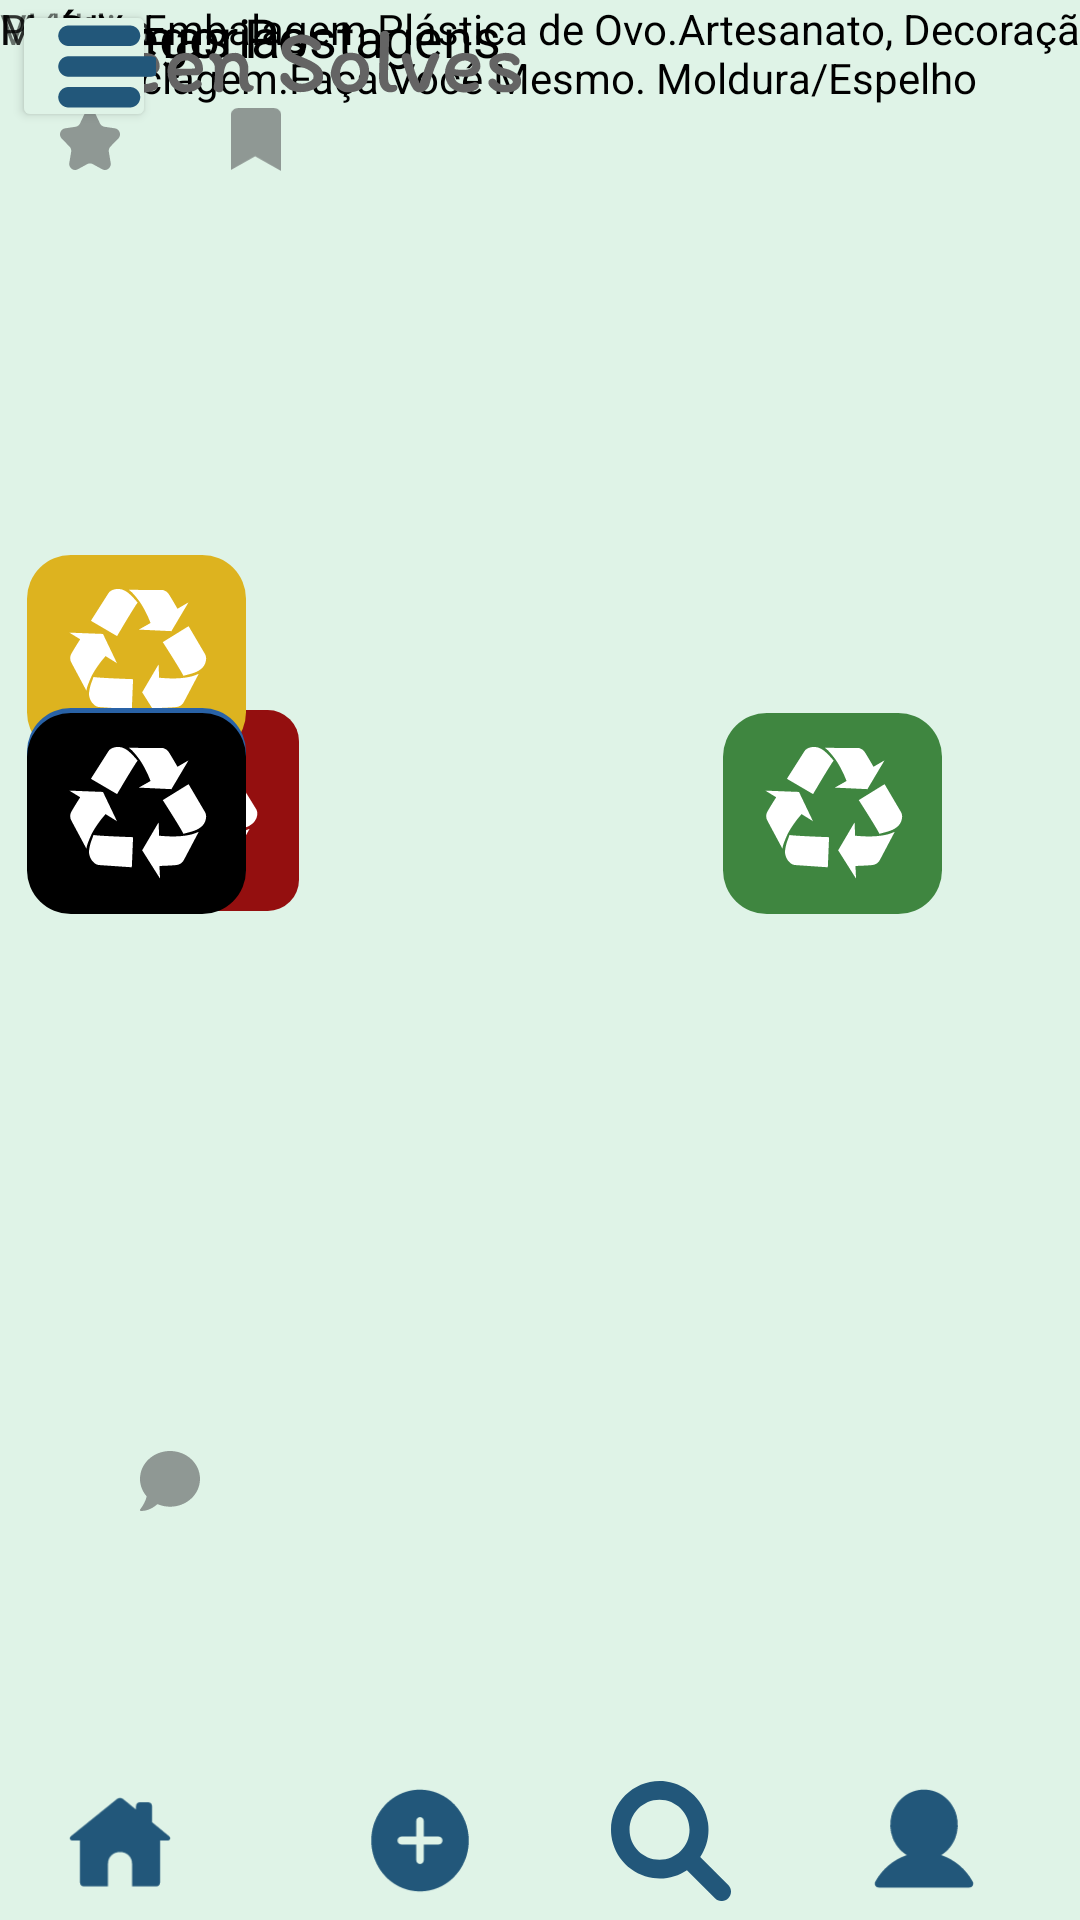

Write the Android layout XML for this screen, with the resource values it uses.
<!-- AndroidManifest.xml: application theme Theme.AplicativoGreenSolves -->
<!-- res/layout/activity_tela_mural.xml -->
<?xml version="1.0" encoding="utf-8"?>
<android.support.constraint.ConstraintLayout xmlns:android="http://schemas.android.com/apk/res/android"
    xmlns:app="http://schemas.android.com/apk/res-auto"
    xmlns:tools="http://schemas.android.com/tools"
    android:layout_width="match_parent"
    android:layout_height="match_parent"
    android:background="#DFF3E7"
    android:backgroundTint="@android:color/transparent"
    android:backgroundTintMode="src_atop"
    tools:context=".TelaMural">

    <Button
        android:id="@+id/bt6"
        android:layout_width="48dp"
        android:layout_height="44dp"
        android:layout_marginStart="4dp"
        android:backgroundTint="#DFF3E7"
        android:backgroundTintMode="src_over"
        android:drawableLeft="@drawable/menu"
        app:layout_constraintStart_toStartOf="parent"
        tools:ignore="MissingConstraints"
        tools:layout_editor_absoluteY="5dp" />

    <TextView
        android:id="@+id/textView5"
        android:layout_width="wrap_content"
        android:layout_height="wrap_content"
        android:layout_marginStart="16dp"
        android:autoText="false"
        android:text="Categorias"
        android:textColor="#000000"
        android:textSize="18sp"
        android:textStyle="normal"
        app:layout_constraintStart_toStartOf="parent"
        tools:layout_editor_absoluteY="220dp"
        tools:ignore="MissingConstraints" />

    <ImageView
        android:id="@+id/imageView4"
        android:layout_width="40dp"
        android:layout_height="45dp"
        android:layout_marginStart="60dp"
        android:layout_marginBottom="4dp"
        app:layout_constraintBottom_toBottomOf="parent"
        app:layout_constraintStart_toEndOf="@+id/imageView6"
        app:srcCompat="@drawable/adicionar" />

    <ImageView
        android:id="@+id/imageView5"
        android:layout_width="40dp"
        android:layout_height="45dp"
        android:layout_marginBottom="4dp"
        app:layout_constraintBottom_toBottomOf="parent"
        app:layout_constraintEnd_toStartOf="@+id/imageView7"
        app:layout_constraintHorizontal_bias="0.496"
        app:layout_constraintStart_toEndOf="@+id/imageView4"
        app:srcCompat="@drawable/busca" />

    <ImageView
        android:id="@+id/imageView6"
        android:layout_width="40dp"
        android:layout_height="45dp"
        android:layout_marginStart="20dp"
        android:layout_marginBottom="4dp"
        app:layout_constraintBottom_toBottomOf="parent"
        app:layout_constraintStart_toStartOf="parent"
        app:srcCompat="@drawable/home_house" />

    <ImageView
        android:id="@+id/imageView7"
        android:layout_width="40dp"
        android:layout_height="45dp"
        android:layout_marginEnd="32dp"
        android:layout_marginBottom="4dp"
        app:layout_constraintBottom_toBottomOf="parent"
        app:layout_constraintEnd_toEndOf="parent"
        app:srcCompat="@drawable/perfil" />

    <ImageView
        android:id="@+id/imageView22"
        android:layout_width="91dp"
        android:layout_height="67dp"
        android:layout_marginStart="16dp"
        android:backgroundTint="@android:color/transparent"
        app:layout_constraintBottom_toBottomOf="parent"
        app:layout_constraintStart_toStartOf="parent"
        app:layout_constraintTop_toTopOf="parent"
        app:layout_constraintVertical_bias="0.413"
        app:srcCompat="@drawable/plasticoicon" />

    <ImageView
        android:id="@+id/imageView23"
        android:layout_width="91dp"
        android:layout_height="67dp"
        android:layout_marginBottom="388dp"
        app:layout_constraintBottom_toBottomOf="parent"
        app:srcCompat="@drawable/metalicon"
        tools:ignore="MissingConstraints"
        tools:layout_editor_absoluteX="102dp" />

    <ImageView
        android:id="@+id/imageView25"
        android:layout_width="338dp"
        android:layout_height="178dp"
        android:layout_marginTop="48dp"
        app:layout_constraintEnd_toEndOf="parent"
        app:layout_constraintStart_toStartOf="parent"
        app:layout_constraintTop_toTopOf="parent"
        app:srcCompat="@drawable/copos" />

    <ImageView
        android:id="@+id/imageView26"
        android:layout_width="91dp"
        android:layout_height="67dp"
        app:layout_constraintBottom_toBottomOf="parent"
        app:layout_constraintTop_toTopOf="parent"
        app:layout_constraintVertical_bias="0.412"
        app:srcCompat="@drawable/papelicon"
        tools:ignore="MissingConstraints"
        tools:layout_editor_absoluteX="197dp" />

    <ImageView
        android:id="@+id/imageView27"
        android:layout_width="91dp"
        android:layout_height="67dp"
        app:layout_constraintBottom_toBottomOf="parent"
        app:layout_constraintEnd_toEndOf="parent"
        app:layout_constraintHorizontal_bias="0.862"
        app:layout_constraintStart_toStartOf="parent"
        app:layout_constraintTop_toTopOf="parent"
        app:layout_constraintVertical_bias="0.415"
        app:srcCompat="@drawable/vidroicon" />

    <ImageView
        android:id="@+id/imageView28"
        android:layout_width="91dp"
        android:layout_height="67dp"
        app:layout_constraintBottom_toBottomOf="parent"
        app:layout_constraintTop_toTopOf="parent"
        app:layout_constraintVertical_bias="0.415"
        app:srcCompat="@drawable/madeiraicon"
        tools:ignore="MissingConstraints"
        tools:layout_editor_absoluteX="367dp" />

    <ImageView
        android:id="@+id/imageView29"
        android:layout_width="368dp"
        android:layout_height="132dp"
        app:layout_constraintEnd_toEndOf="parent"
        app:layout_constraintHorizontal_bias="0.488"
        app:layout_constraintStart_toStartOf="parent"
        app:srcCompat="@drawable/postagem1"
        tools:ignore="MissingConstraints"
        tools:layout_editor_absoluteY="405dp" />

    <TextView
        android:id="@+id/textView2"
        android:layout_width="wrap_content"
        android:layout_height="wrap_content"
        android:layout_marginStart="16dp"
        android:fontFamily="sans-serif"
        android:text="Últimas Postagens"
        android:textColor="#000000"
        android:textSize="18sp"
        app:layout_constraintStart_toStartOf="parent"
        tools:ignore="MissingConstraints"
        tools:layout_editor_absoluteY="338dp" />

    <TextView
        android:id="@+id/textView6"
        android:layout_width="wrap_content"
        android:layout_height="wrap_content"
        android:layout_marginStart="20dp"
        android:text="DIY: Embalagem Plástica de Ovo.Artesanato, Decoração,  Reciclagem.Faça Você Mesmo. Moldura/Espelho"
        android:textColor="#000000"
        app:layout_constraintStart_toStartOf="parent"
        tools:ignore="MissingConstraints"
        tools:layout_editor_absoluteY="536dp" />

    <ImageView
        android:id="@+id/imageView32"
        android:layout_width="182dp"
        android:layout_height="56dp"
        app:srcCompat="@drawable/greensolves1"
        tools:layout_editor_absoluteX="121dp"
        tools:ignore="MissingConstraints" />

    <TextView
        android:id="@+id/textView8"
        android:layout_width="wrap_content"
        android:layout_height="wrap_content"
        android:text="Plástico"
        tools:layout_editor_absoluteX="35dp"
        tools:layout_editor_absoluteY="311dp"
        tools:ignore="MissingConstraints" />

    <TextView
        android:id="@+id/textView9"
        android:layout_width="wrap_content"
        android:layout_height="wrap_content"
        android:text="Metal"
        tools:layout_editor_absoluteX="135dp"
        tools:layout_editor_absoluteY="310dp"
        tools:ignore="MissingConstraints" />

    <TextView
        android:id="@+id/textView10"
        android:layout_width="wrap_content"
        android:layout_height="wrap_content"
        android:text="Papel"
        tools:layout_editor_absoluteX="229dp"
        tools:layout_editor_absoluteY="311dp"
        tools:ignore="MissingConstraints" />

    <TextView
        android:id="@+id/textView11"
        android:layout_width="wrap_content"
        android:layout_height="wrap_content"
        android:text="Vidro"
        tools:layout_editor_absoluteX="288dp"
        tools:layout_editor_absoluteY="313dp"
        tools:ignore="MissingConstraints" />

    <TextView
        android:id="@+id/textView12"
        android:layout_width="wrap_content"
        android:layout_height="wrap_content"
        android:text="Madeira"
        tools:layout_editor_absoluteX="373dp"
        tools:layout_editor_absoluteY="312dp"
        tools:ignore="MissingConstraints" />

    <ImageView
        android:id="@+id/imageView"
        android:layout_width="20dp"
        android:layout_height="21dp"
        android:layout_marginStart="20dp"
        android:layout_marginTop="36dp"
        app:layout_constraintStart_toStartOf="parent"
        app:layout_constraintTop_toTopOf="@+id/textView6"
        app:srcCompat="@drawable/favorito" />

    <ImageView
        android:id="@+id/imageView3"
        android:layout_width="20dp"
        android:layout_height="21dp"
        android:layout_marginBottom="136dp"
        app:layout_constraintBottom_toBottomOf="parent"
        app:layout_constraintEnd_toStartOf="@+id/imageView8"
        app:layout_constraintHorizontal_bias="0.444"
        app:layout_constraintStart_toEndOf="@+id/imageView"
        app:srcCompat="@drawable/comentar" />

    <ImageView
        android:id="@+id/imageView8"
        android:layout_width="20dp"
        android:layout_height="21dp"
        android:layout_marginTop="36dp"
        app:layout_constraintEnd_toEndOf="parent"
        app:layout_constraintHorizontal_bias="0.222"
        app:layout_constraintStart_toStartOf="parent"
        app:layout_constraintTop_toTopOf="@+id/textView6"
        app:srcCompat="@drawable/salvar" />

    <ImageView
        android:id="@+id/imageView9"
        android:layout_width="20dp"
        android:layout_height="21dp"
        android:layout_marginStart="272dp"
        android:layout_marginTop="36dp"
        android:layout_marginEnd="12dp"
        app:layout_constraintEnd_toEndOf="parent"
        app:layout_constraintStart_toEndOf="@+id/imageView8"
        app:layout_constraintTop_toTopOf="@+id/textView6"
        app:srcCompat="@drawable/compartilhar" />

    <ImageView
        android:id="@+id/imageView10"
        android:layout_width="33dp"
        android:layout_height="33dp"
        android:layout_marginStart="20dp"
        android:layout_marginBottom="10dp"
        app:layout_constraintBottom_toTopOf="@+id/imageView29"
        app:layout_constraintStart_toStartOf="parent"
        app:srcCompat="@drawable/emmily" />

    <TextView
        android:id="@+id/textView15"
        android:layout_width="wrap_content"
        android:layout_height="wrap_content"
        android:layout_marginEnd="232dp"
        android:layout_marginBottom="16dp"
        android:text="Adnarim Enilekaj"
        android:textColor="#040404"
        app:layout_constraintBottom_toTopOf="@+id/imageView29"
        app:layout_constraintEnd_toEndOf="parent"
        app:layout_constraintHorizontal_bias="0.59"
        app:layout_constraintStart_toEndOf="@+id/imageView10" />

</android.support.constraint.ConstraintLayout>
<!-- resources referenced by this layout -->
<resources>
  <!-- drawable comentar (drawable) -->
  <?xml version="1.0" encoding="utf-8"?>
  <vector  xmlns:android="http://schemas.android.com/apk/res/android"
      android:width="10dp"
      android:height="10dp"
      android:viewportWidth="10"
      android:viewportHeight="10">
      <path
          android:pathData="M5.009,0C2.242,0 0,2.078 0,4.643C0,5.751 0.418,6.763 1.115,7.56C0.871,8.685 0.053,9.687 0.044,9.698C-0,9.748 -0.013,9.826 0.014,9.893C0.039,9.96 0.093,10 0.156,10C1.453,10 2.408,9.291 2.907,8.853C3.545,9.127 4.257,9.286 5.009,9.286C7.775,9.286 10,7.207 10,4.643C10,2.079 7.775,0 5.009,0Z"
          android:fillColor="#8F9894"/>
  </vector>
  <!-- drawable compartilhar (drawable) -->
  <?xml version="1.0" encoding="utf-8"?>
  <vector xmlns:android="http://schemas.android.com/apk/res/android"
      android:width="13dp"
      android:height="10dp"
      android:viewportWidth="13"
      android:viewportHeight="10">
      <path
          android:pathData="M12.805,3.882L8.519,0.125C8.194,-0.188 7.805,0.125 7.805,0.626V2.505C4.753,2.505 2.155,4.321 0.921,6.763C0.466,7.577 0.207,8.454 0.012,9.33C-0.118,9.956 0.856,10.269 1.246,9.706C2.674,7.514 5.077,6.074 7.805,6.074V8.14C7.805,8.641 8.194,8.954 8.519,8.641L12.805,4.884C13.065,4.634 13.065,4.133 12.805,3.882Z"
          android:fillColor="#8F9894"/>
  </vector>
  <!-- drawable home_house (drawable) -->
  <?xml version="1.0" encoding="utf-8"?>
  <vector xmlns:android="http://schemas.android.com/apk/res/android"
      android:width="23dp"
      android:height="22dp"
      android:viewportWidth="23"
      android:viewportHeight="22">
      <path
          android:pathData="M20.93,10.193L17.633,7.48V4.4C17.633,3.96 17.327,3.667 16.867,3.667H15.333C14.873,3.667 14.567,3.96 14.567,4.4V5.06L12.037,3.007C11.73,2.787 11.27,2.787 10.963,3.007L2.07,10.193C1.687,10.487 1.917,11 2.377,11H3.833V19.067C3.833,19.507 4.14,19.8 4.6,19.8H9.2V15.4C9.2,14.153 10.197,13.2 11.5,13.2C12.803,13.2 13.8,14.153 13.8,15.4V19.8H18.4C18.86,19.8 19.167,19.507 19.167,19.067V11H20.623C21.083,11 21.313,10.487 20.93,10.193Z"
          android:fillColor="#22577A"/>
  </vector>
  <!-- drawable menu (drawable) -->
  <?xml version="1.0" encoding="utf-8"?>
  <vector xmlns:android="http://schemas.android.com/apk/res/android"
      android:width="41dp"
      android:height="41dp"
      android:viewportWidth="41"
      android:viewportHeight="41">
  <path
  android:pathData="M34.167,17.083H6.833C4.954,17.083 3.417,18.621 3.417,20.5C3.417,22.379 4.954,23.917 6.833,23.917H34.167C36.046,23.917 37.583,22.379 37.583,20.5C37.583,18.621 36.046,17.083 34.167,17.083ZM6.833,13.667H27.333C29.212,13.667 30.75,12.129 30.75,10.25C30.75,8.371 29.212,6.833 27.333,6.833H6.833C4.954,6.833 3.417,8.371 3.417,10.25C3.417,12.129 4.954,13.667 6.833,13.667ZM27.333,27.333H6.833C4.954,27.333 3.417,28.871 3.417,30.75C3.417,32.629 4.954,34.167 6.833,34.167H27.333C29.212,34.167 30.75,32.629 30.75,30.75C30.75,28.871 29.212,27.333 27.333,27.333Z"
  android:fillColor="#22577A"/>
  </vector>
  <!-- drawable salvar (drawable) -->
  <?xml version="1.0" encoding="utf-8"?>
  <vector xmlns:android="http://schemas.android.com/apk/res/android"
      android:width="8dp"
      android:height="10dp"
      android:viewportWidth="8"
      android:viewportHeight="10">
      <path
          android:pathData="M1.219,0C0.544,0 0,0.471 0,1.056V4.441V5.466V9.845L3.862,7.673L8,10V5.466V1.056C8,0.471 7.456,0 6.781,0H1.219Z"
          android:fillColor="#8F9894"/>
  </vector>
  <style name="Theme.AplicativoGreenSolves" parent="Theme.AppCompat.Light.DarkActionBar">
          
          <item name="colorPrimary">@color/purple_500</item>
          <item name="colorPrimaryDark">@color/purple_700</item>
          <item name="colorAccent">@color/teal_200</item>
          
      </style>
  <!-- not gathered from this repository: default colours our renderer supplied (Android Studio template values) -->
  <color name="purple_500">#FF6200EE</color>
  <color name="purple_700">#FF3700B3</color>
  <color name="teal_200">#FF03DAC5</color>
</resources>
